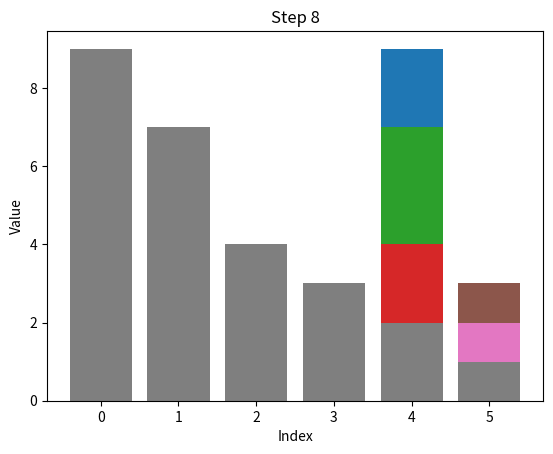

Write Python code to recreate this figure.
import matplotlib.pyplot as plt

def ssort(x):
    steps = []
    for i in range(len(x)):
        for j in range((i+1),len(x)):
            if x[i] < x[j]:
                x[i], x[j] = x[j], x[i]
                steps.append(x[:])  # Record the current state of the list after each swap
    return x, steps

# Sample list for demonstration
x = [4, 2, 7, 1, 9, 3]

# Perform sorting and get steps for visualization
y, steps = ssort(x)

# Plotting the steps
for i, step in enumerate(steps):
    plt.bar(range(len(step)), step)
    plt.title(f"Step {i+1}")
    plt.xlabel("Index")
    plt.ylabel("Value")
    plt.show()

# Calculate median
if len(y) % 2 == 0:
    median = (y[int(len(y)/2)] + y[int(len(y)/2) - 1]) / 2
    print("Median is ", median)
else:
    median = y[int(len(y)//2)]
    print("Median is", median)
